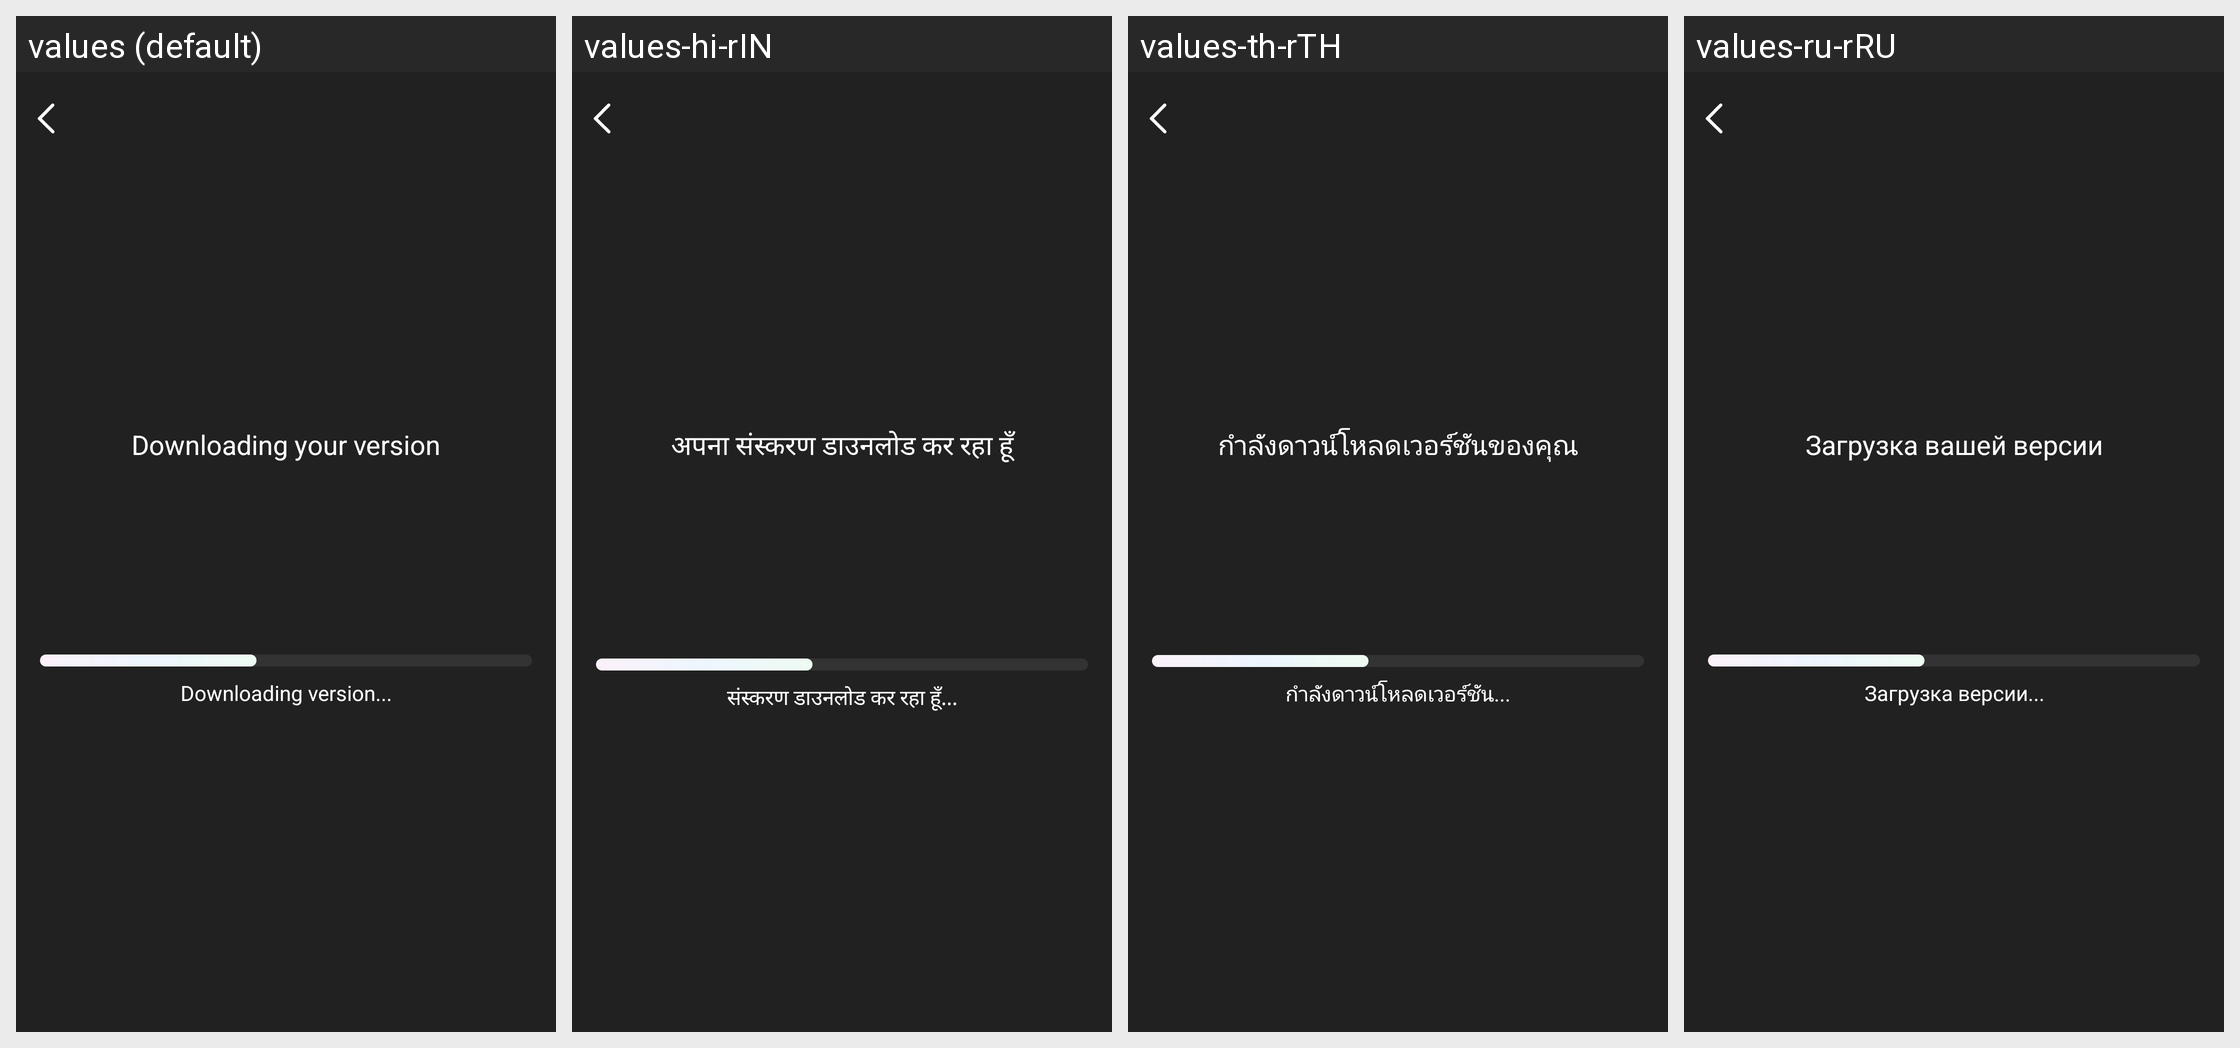

The Android screen above is rendered under several locales of the same app. Produce the string resources it draws, with the default and per-locale values.
Android screen res/layout/activity_version_download.xml rendered under 4 locales, left to right: values (default), values-hi-rIN, values-th-rTH, values-ru-rRU. Device: Nexus 5 (rendered at 1080×1920; each locale shown at half size, 540×960, under a caption strip naming it); theme Theme.GlassStudio.
Other locales in the repository, not shown: values-ar, values-de, values-es, values-fr, values-in-rID, values-it-rIT, values-ja, values-ko-rKR, values-pt, values-pt-rBR, values-tr-rTR, values-vi-rVN, values-zh-rCN, values-zh-rHK, values-zh-rTW.
Strings drawn on this screen, with the default value and each locale's value (text and hints the layout hard-codes, and strings that could not be matched under every locale, appear in the picture but are not listed):

version_glass_2
  values: Downloading your version
  values-hi-rIN: अपना संस्करण डाउनलोड कर रहा हूँ
  values-th-rTH: กำลังดาวน์โหลดเวอร์ชันของคุณ
  values-ru-rRU: Загрузка вашей версии

version_glass_3
  values: Downloading version...
  values-hi-rIN: संस्करण डाउनलोड कर रहा हूँ...
  values-th-rTH: กำลังดาวน์โหลดเวอร์ชัน...
  values-ru-rRU: Загрузка версии...
